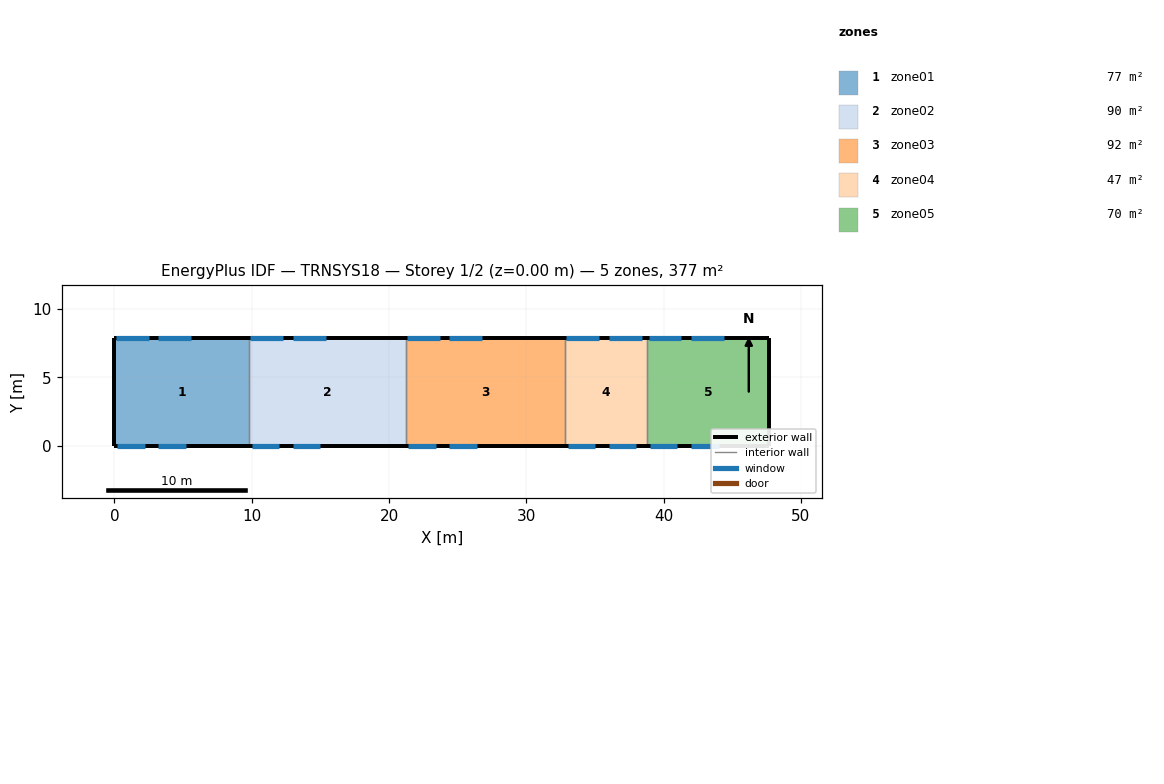
=== STOREY PLAN SPEC (per zone: floor XY polygon, exterior-wall plan segments, windows/doors) ===
zone 1: zone01  (77.4 m²)
  floor: (9.80, 7.90) (9.80, 0.00) (0.00, 0.00) (0.00, 7.90)
  exterior wall: (0.00, 7.90) – (0.00, 0.00)  [7.9 m]
  exterior wall: (9.80, 7.90) – (0.00, 7.90)  [9.8 m]
    window: (2.50, 7.90) – (0.10, 7.90)  [6.7 m²]
    window: (5.60, 7.90) – (3.20, 7.90)  [6.7 m²]
  exterior wall: (0.00, 0.00) – (9.80, 0.00)  [9.8 m]
    window: (0.20, 0.00) – (2.20, 0.00)  [6.4 m²]
    window: (3.20, 0.00) – (5.20, 0.00)  [6.4 m²]
  interior walls: 1
zone 2: zone02  (90.1 m²)
  floor: (21.20, 7.90) (21.20, 0.00) (9.80, 0.00) (9.80, 7.90)
  exterior wall: (21.20, 7.90) – (9.80, 7.90)  [11.4 m]
    window: (12.30, 7.90) – (9.90, 7.90)  [6.7 m²]
    window: (15.40, 7.90) – (13.00, 7.90)  [6.7 m²]
  exterior wall: (9.80, 0.00) – (21.20, 0.00)  [11.4 m]
    window: (10.00, 0.00) – (12.00, 0.00)  [6.4 m²]
    window: (13.00, 0.00) – (15.00, 0.00)  [6.4 m²]
  interior walls: 2
zone 3: zone03  (91.6 m²)
  floor: (32.80, 7.90) (32.80, 0.00) (21.20, 0.00) (21.20, 7.90)
  exterior wall: (32.80, 7.90) – (21.20, 7.90)  [11.6 m]
    window: (23.70, 7.90) – (21.30, 7.90)  [6.7 m²]
    window: (26.80, 7.90) – (24.40, 7.90)  [6.7 m²]
  exterior wall: (21.20, 0.00) – (32.80, 0.00)  [11.6 m]
    window: (21.40, 0.00) – (23.40, 0.00)  [6.4 m²]
    window: (24.40, 0.00) – (26.40, 0.00)  [6.4 m²]
  interior walls: 2
zone 4: zone04  (47.4 m²)
  floor: (38.80, 7.90) (38.80, 0.00) (32.80, 0.00) (32.80, 7.90)
  exterior wall: (38.80, 7.90) – (32.80, 7.90)  [6.0 m]
    window: (35.30, 7.90) – (32.90, 7.90)  [6.7 m²]
    window: (38.40, 7.90) – (36.00, 7.90)  [6.7 m²]
  exterior wall: (32.80, 0.00) – (38.80, 0.00)  [6.0 m]
    window: (33.00, 0.00) – (35.00, 0.00)  [6.4 m²]
    window: (36.00, 0.00) – (38.00, 0.00)  [6.4 m²]
  interior walls: 2
zone 5: zone05  (70.3 m²)
  floor: (47.70, 7.90) (47.70, 0.00) (38.80, 0.00) (38.80, 7.90)
  exterior wall: (47.70, 0.00) – (47.70, 7.90)  [7.9 m]
  exterior wall: (47.70, 7.90) – (38.80, 7.90)  [8.9 m]
    window: (41.30, 7.90) – (38.90, 7.90)  [6.7 m²]
    window: (44.40, 7.90) – (42.00, 7.90)  [6.7 m²]
  exterior wall: (38.80, 0.00) – (47.70, 0.00)  [8.9 m]
    window: (39.00, 0.00) – (41.00, 0.00)  [6.4 m²]
    window: (42.00, 0.00) – (44.00, 0.00)  [6.4 m²]
  interior walls: 1

=== DERIVED (storey summary) ===
Building: TRNSYS18
Storey: 1 of 2  (floor level z = 0.00 m)
Storey gross floor area: 376.8 m²
Zones on this storey: 5
  - zone01: floor 77.4 m²; exterior wall 27.5 m (189.8 m²); 4 window(s) 26.2 m²; WWR 13.8%
  - zone02: floor 90.1 m²; exterior wall 22.8 m (157.3 m²); 4 window(s) 26.2 m²; WWR 16.7%
  - zone03: floor 91.6 m²; exterior wall 23.2 m (160.1 m²); 4 window(s) 26.2 m²; WWR 16.4%
  - zone04: floor 47.4 m²; exterior wall 12.0 m (82.8 m²); 4 window(s) 26.2 m²; WWR 31.7%
  - zone05: floor 70.3 m²; exterior wall 25.7 m (177.3 m²); 4 window(s) 26.2 m²; WWR 14.8%
Zone adjacency: (none detected)